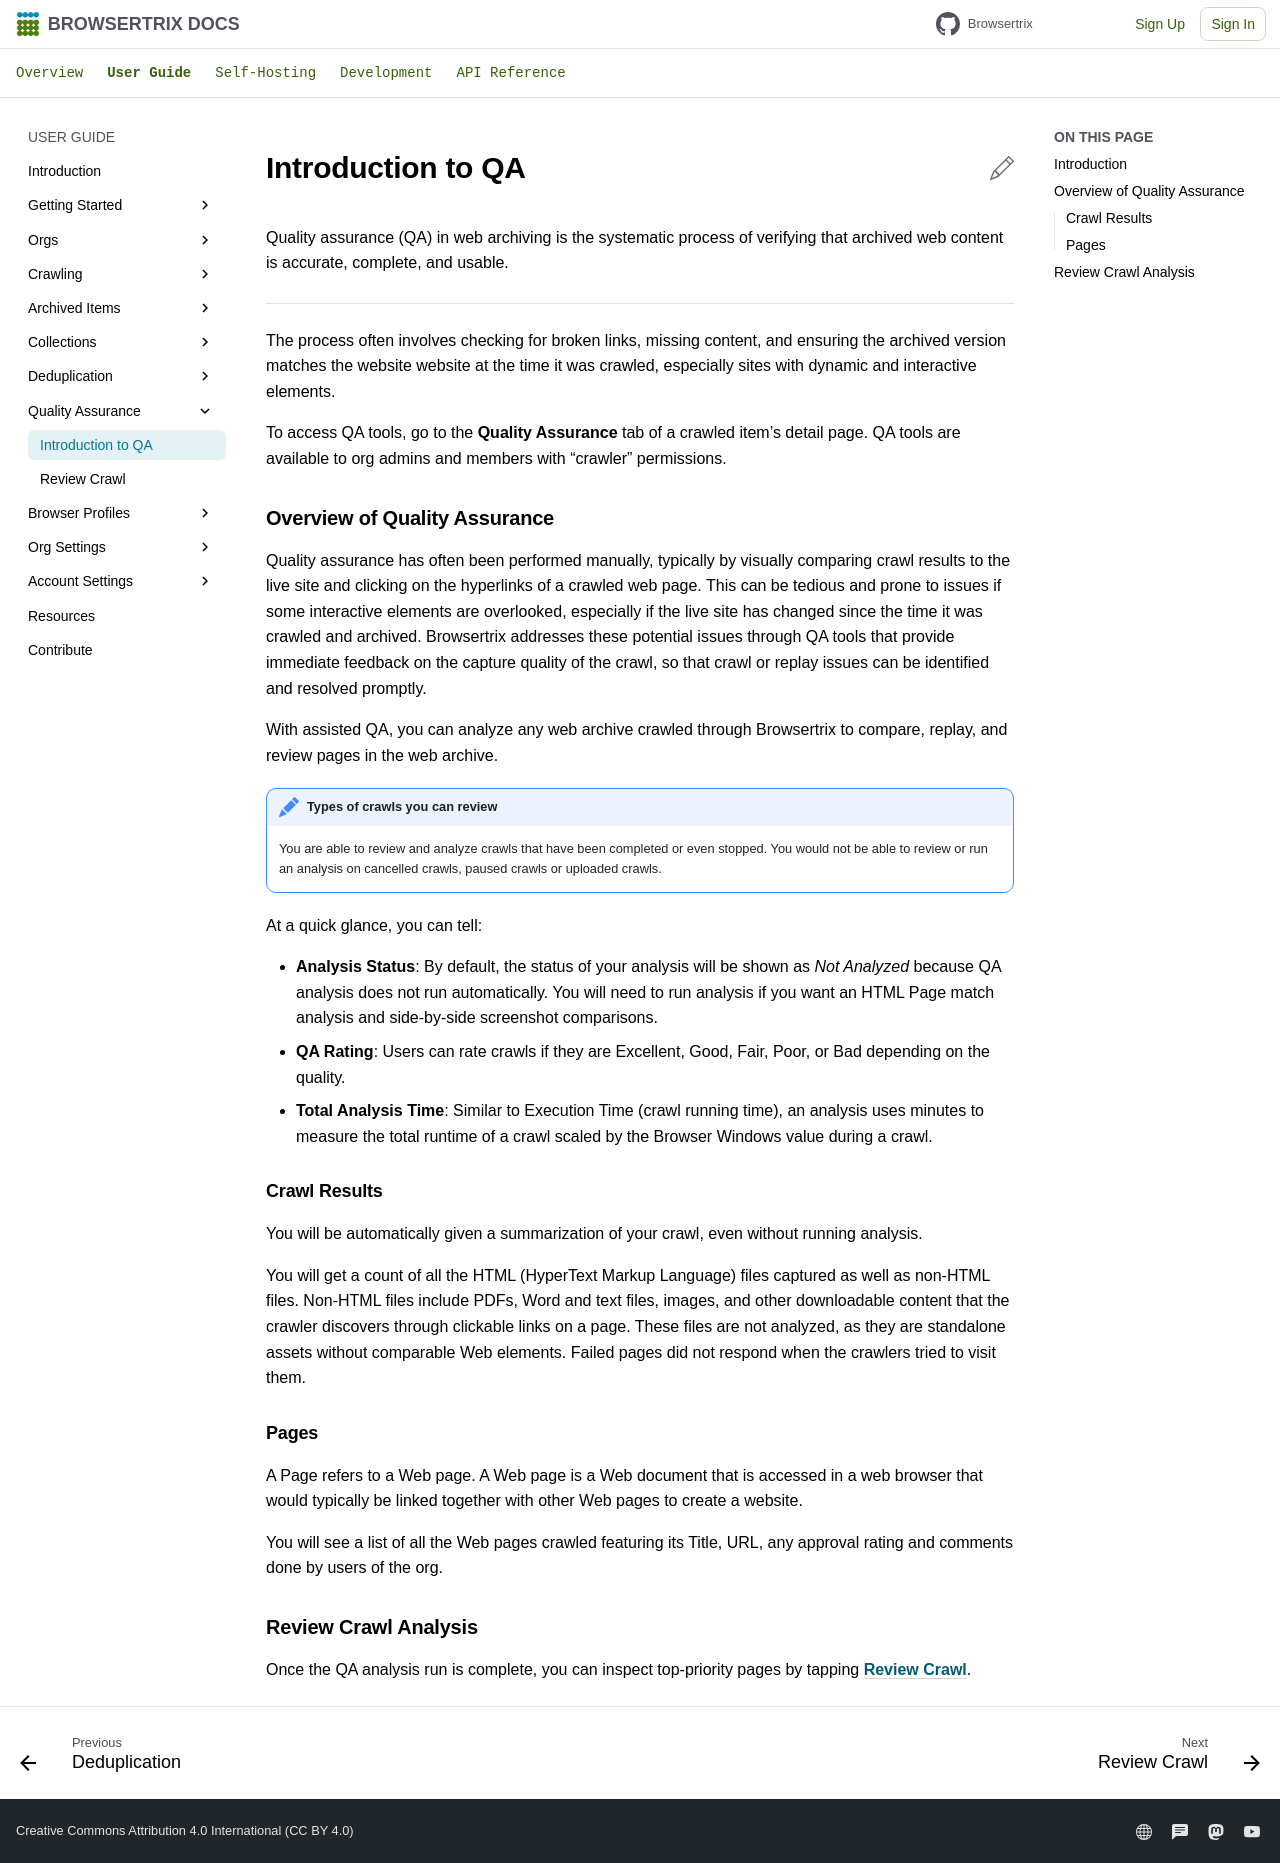

repository: webrecorder/browsertrix · page: user-guide/quality-assurance/index.html · generator: mkdocs

# Introduction to QA

Quality assurance (QA) in web archiving is the systematic process of verifying that archived web content is accurate, complete, and usable.

## Introduction { .invisible }

---

The process often involves checking for broken links, missing content, and ensuring the archived version matches the website website at the time it was crawled, especially sites with dynamic and interactive elements.

To access QA tools, go to the **Quality Assurance** tab of a crawled item’s detail page. QA tools are available to org admins and members with “crawler” permissions.

## Overview of Quality Assurance

Quality assurance has often been performed manually, typically by visually comparing crawl results to the live site and clicking on the hyperlinks of a crawled web page. This can be tedious and prone to issues if some interactive elements are overlooked, especially if the live site has changed since the time it was crawled and archived. Browsertrix addresses these potential issues through QA tools that provide immediate feedback on the capture quality of the crawl, so that crawl or replay issues can be identified and resolved promptly.

With assisted QA, you can analyze any web archive crawled through Browsertrix to compare, replay, and review pages in the web archive.

!!! note "Types of crawls you can review"
    You are able to review and analyze crawls that have been completed or even stopped. You would not be able to review or run an analysis on cancelled crawls, paused crawls or uploaded crawls.

At a quick glance, you can tell:

- **Analysis Status**: By default, the status of your analysis will be shown as *Not Analyzed* because QA analysis does not run automatically. You will need to run analysis if you want an HTML Page match analysis and side-by-side screenshot comparisons.
- **QA Rating**: Users can rate crawls if they are Excellent, Good, Fair, Poor, or Bad depending on the quality.
- **Total Analysis Time**: Similar to Execution Time (crawl running time), an analysis uses minutes to measure the total runtime of a crawl scaled by the Browser Windows value during a crawl.

### Crawl Results

You will be automatically given a summarization of your crawl, even without running analysis.

You will get a count of all the HTML (HyperText Markup Language) files captured as well as non-HTML files. Non-HTML files include PDFs, Word and text files, images, and other downloadable content that the crawler discovers through clickable links on a page. These files are not analyzed, as they are standalone assets without comparable Web elements. Failed pages did not respond when the crawlers tried to visit them.

### Pages

A Page refers to a Web page. A Web page is a Web document that is accessed in a web browser that would typically be linked together with other Web pages to create a website.

You will see a list of all the Web pages crawled featuring its Title, URL, any approval rating and comments done by users of the org.

## Review Crawl Analysis

Once the QA analysis run is complete, you can inspect top-priority pages by tapping [**Review Crawl**](./qa-review.md).
